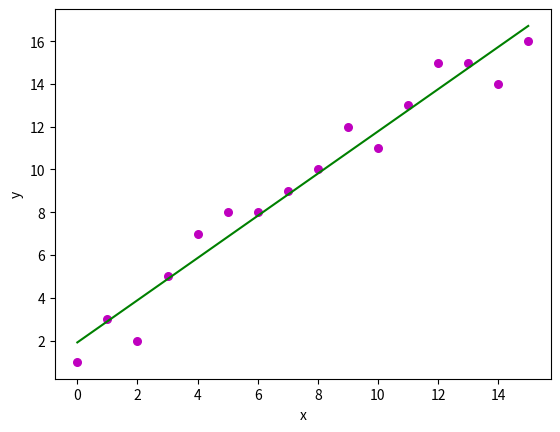

Python code for this plot:
# Python script for simple linear regression 

import numpy as np
import matplotlib.pyplot as plt

# define feature vector
x = np.array([0, 1, 2, 3, 4, 5, 6, 7, 8, 9, 10, 11, 12, 13, 14, 15])

# define response vector
y = np.array([1, 3, 2, 5, 7, 8, 8, 9, 10, 12, 11, 13, 15, 15, 14, 16])

def get_coef(x, y):
    
    # get number of data points
    n = np.size(x)

    # calculate means of x and y 
    m_x = np.mean(x)
    m_y = np.mean(y)

    # calculate cross-deviation and deviation about x
    SS_xy = np.sum(y*x) - n*m_y*m_x
    SS_xx = np.sum(x*x) - n*m_x*m_x

    # calculate regression coefficients
    b_1 = SS_xy / SS_xx
    b_0 = m_y - b_1*m_x
    
    return (b_0, b_1)
    
def plot_line(x, y, b_0, b_1):
    
    # plot the data points as scatter plot
    plt.scatter(x, y, color = "m", marker = "o", s = 30)

    # create regression line
    y_pred = b_0 + b_1*x

    # plot the regression line
    plt.plot(x, y_pred, color = "g")

    # add axis labels
    plt.xlabel('x')
    plt.ylabel('y')

    # show the plot    
    plt.show()
    
# estimate coefficients
(b_0, b_1) = get_coef(x, y)
print("Coefficients:\nb_0 = {} \nb_1 = {}".format(b_0, b_1))

# plot data and regression line    
plot_line(x, y, b_0, b_1)

exit()